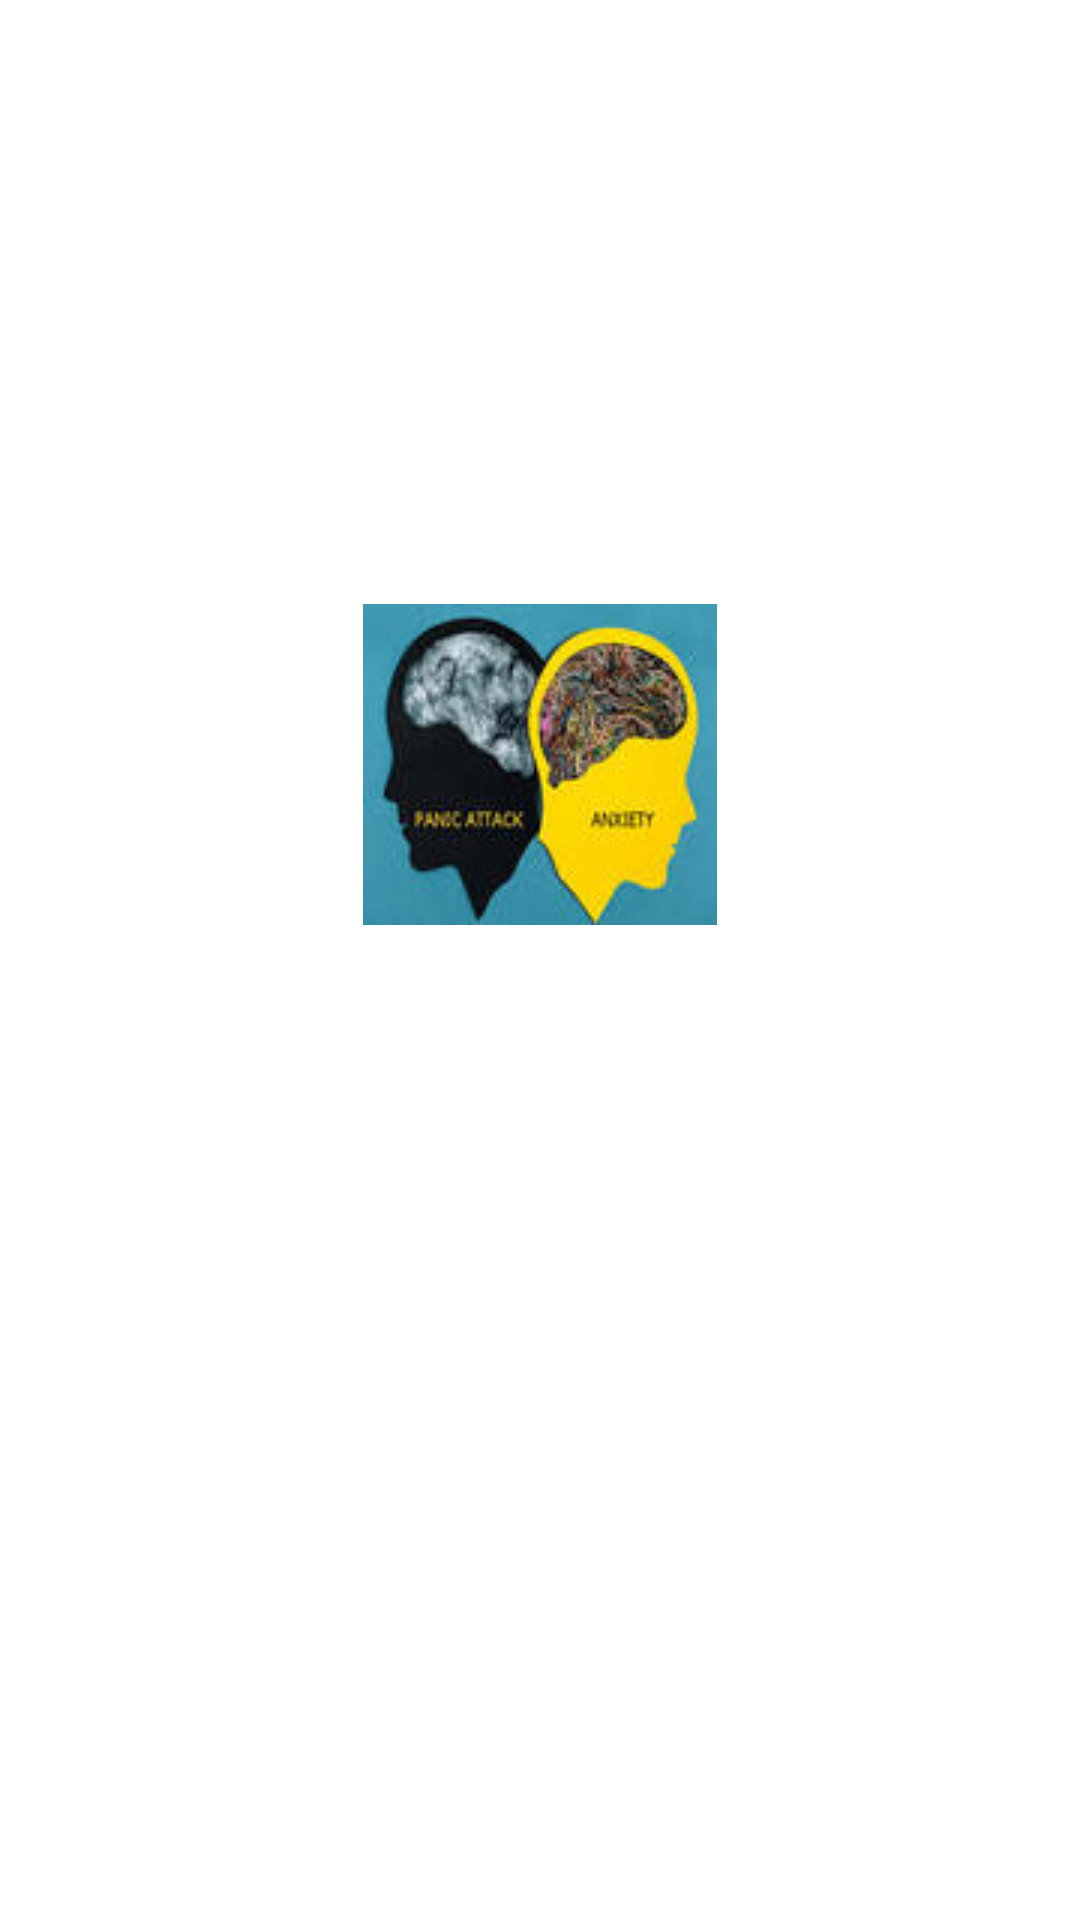

Android layout source for this screen:
<!-- AndroidManifest.xml: application theme Theme.Flatline -->
<!-- res/layout/activity_anxiety_panic.xml -->
<?xml version="1.0" encoding="utf-8"?>
<LinearLayout xmlns:android="http://schemas.android.com/apk/res/android"
    android:layout_width="match_parent"
    android:layout_height="match_parent"
    xmlns:tools="http://schemas.android.com/tools"
    android:layout_centerInParent="true"
    android:background="@drawable/gradient_background"
    android:gravity="center"
    android:orientation="vertical"
    tools:context=".Anxiety_PanicActivity">

    <ImageView
        android:layout_width="wrap_content"
        android:layout_height="wrap_content"
        android:background="@drawable/anxiety_panic"
        android:contentDescription="@string/splashscreen" />

    <TextView
        android:layout_width="match_parent"
        android:layout_height="wrap_content"
        android:layout_marginTop="10dp"
        android:gravity="center"
        android:text="@string/anxiety_and_panic_self_evaluation"
        android:textColor="@color/white"
        android:textSize="32sp" />

    <ProgressBar
        android:layout_width="20dp"
        android:layout_height="20dp"
        android:layout_marginTop="20dp"
        android:theme="@style/Widget.AppCompat.ProgressBar" />

</LinearLayout>
<!-- resources referenced by this layout -->
<resources>
  <color name="white">#FFFFFFFF</color>
  <!-- drawable anxiety_panic: jpeg bitmap (drawable, 5043 bytes) -->
  <string name="anxiety_and_panic_self_evaluation">Anxiety and Panic Self Evaluation</string>
  <string name="splashscreen">splashscreen</string>
  <style name="Theme.Flatline" parent="Theme.MaterialComponents.DayNight.DarkActionBar">
          
          <item name="colorPrimary">@color/purple_500</item>
          <item name="colorPrimaryVariant">@color/purple_700</item>
          <item name="colorOnPrimary">@color/white</item>
          
          <item name="colorSecondary">@color/teal_200</item>
          <item name="colorSecondaryVariant">@color/teal_700</item>
          <item name="colorOnSecondary">@color/black</item>
          
          <item name="android:statusBarColor">?attr/colorPrimaryVariant</item>
          
      </style>
  <color name="purple_500">#FF6200EE</color>
  <color name="purple_700">#FF3700B3</color>
  <color name="teal_200">#FF03DAC5</color>
  <color name="teal_700">#03D1BD</color>
  <color name="black">#FF000000</color>
</resources>
